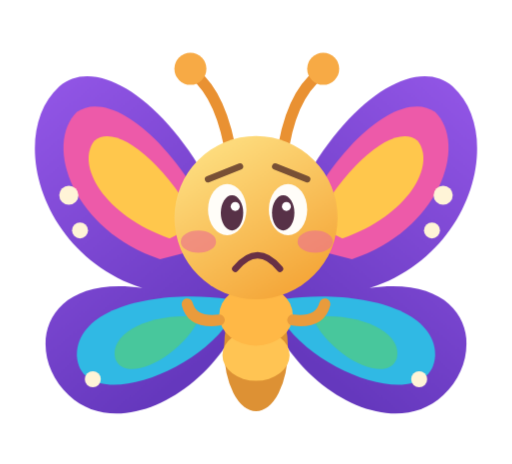
t = 0.00 s
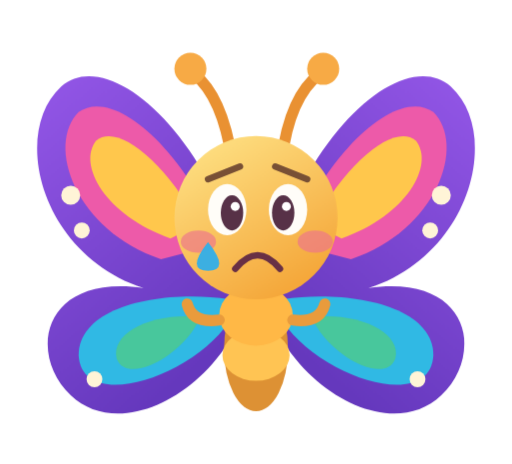
t = 0.75 s
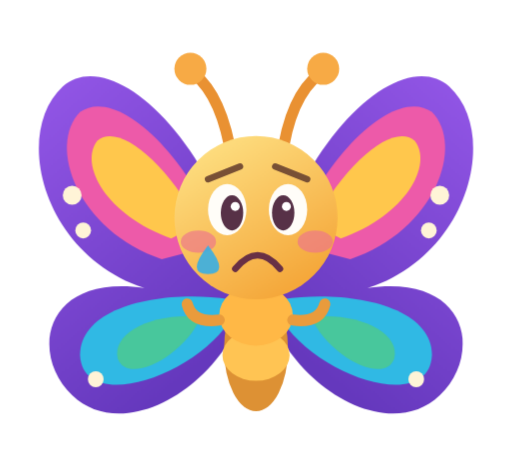
t = 1.00 s
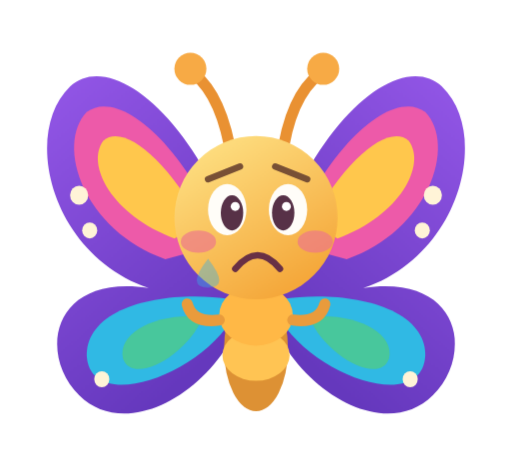
t = 1.75 s
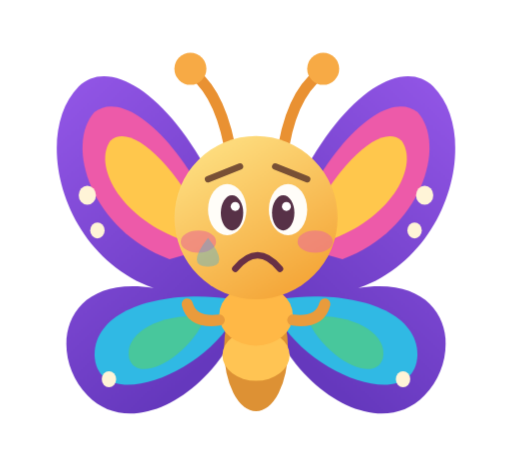
t = 2.50 s
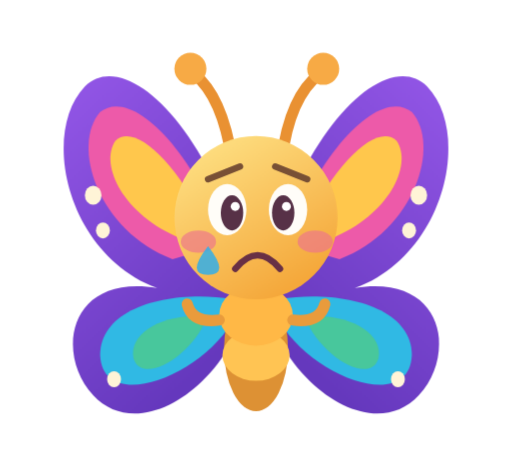
t = 3.25 s

The animated SVG that drew these frames (rendered in a browser with its animation timeline set to each time). Animation: 2 CSS @keyframes rules; one cycle of 4.00 s, repeats indefinitely.

<svg xmlns="http://www.w3.org/2000/svg" viewBox="0 0 320 290" role="img" aria-label="خەمبار"><style>.left-wing,.right-wing{transform-origin:160px 170px;animation:flap 4s ease-in-out infinite alternate}@keyframes flap{from{transform:scaleX(1)}to{transform:scaleX(.86)}}.tear{animation:fall 2.2s ease-in infinite}@keyframes fall{0%{transform:translateY(0);opacity:0}25%{opacity:1}100%{transform:translateY(20px);opacity:0}}@media(prefers-reduced-motion:reduce){*{animation:none!important}}</style><defs><linearGradient id="bf-sadp" x2=".5" y2="1"><stop stop-color="#9457e8"/><stop offset="1" stop-color="#6538bd"/></linearGradient><linearGradient id="bf-sady" x2=".6" y2="1"><stop stop-color="#ffe68a"/><stop offset="1" stop-color="#f5a83b"/></linearGradient></defs><g class="left-wing"><path d="M150 160C123 76 65 30 37 54C5 83 24 159 89 180C24 171 16 222 43 247C76 278 139 242 155 187Z" fill="url(#bf-sadp)"/><path d="M139 152C112 89 69 55 48 70C27 91 46 144 100 162Z" fill="#ed5aa9"/><path d="M124 140C101 99 72 77 59 88C47 103 65 135 106 149Z" fill="#ffc74c"/><path d="M143 187C101 181 48 191 48 222C50 258 119 236 143 201Z" fill="#30b9e4"/><path d="M125 198C94 195 68 208 72 224C78 241 114 223 125 198" fill="#48c79c"/><circle cx="43" cy="122" r="6" fill="#fff4d7"/><circle cx="50" cy="144" r="5" fill="#fff4d7"/><circle cx="58" cy="237" r="5" fill="#fff4d7"/></g><g class="right-wing"><g transform="translate(320 0) scale(-1 1)"><path d="M150 160C123 76 65 30 37 54C5 83 24 159 89 180C24 171 16 222 43 247C76 278 139 242 155 187Z" fill="url(#bf-sadp)"/><path d="M139 152C112 89 69 55 48 70C27 91 46 144 100 162Z" fill="#ed5aa9"/><path d="M124 140C101 99 72 77 59 88C47 103 65 135 106 149Z" fill="#ffc74c"/><path d="M143 187C101 181 48 191 48 222C50 258 119 236 143 201Z" fill="#30b9e4"/><path d="M125 198C94 195 68 208 72 224C78 241 114 223 125 198" fill="#48c79c"/><circle cx="43" cy="122" r="6" fill="#fff4d7"/><circle cx="50" cy="144" r="5" fill="#fff4d7"/><circle cx="58" cy="237" r="5" fill="#fff4d7"/></g></g><path d="M145 100Q139 60 121 46M176 100Q181 60 200 46" fill="none" stroke="#e99132" stroke-width="7" stroke-linecap="round"/><circle cx="119" cy="43" r="10" fill="#f7aa45"/><circle cx="202" cy="43" r="10" fill="#f7aa45"/><ellipse cx="160" cy="218" rx="20" ry="39" fill="#dd9134"/><ellipse cx="160" cy="222" rx="21" ry="16" fill="#ffc453"/><ellipse cx="160" cy="197" rx="23" ry="19" fill="#ffb846"/><path d="M137 200q-17 2-20-10M183 200q17 2 20-10" fill="none" stroke="#e99b3c" stroke-width="7" stroke-linecap="round"/><circle cx="160" cy="136" r="51" fill="url(#bf-sady)"/><ellipse cx="124" cy="151" rx="11" ry="7" fill="#ed738e" opacity=".65"/><ellipse cx="197" cy="151" rx="11" ry="7" fill="#ed738e" opacity=".65"/><ellipse cx="142" cy="131" rx="12" ry="16" fill="#fffdf8"/><ellipse cx="180" cy="131" rx="12" ry="16" fill="#fffdf8"/><ellipse cx="145" cy="133" rx="7" ry="11" fill="#573147"/><ellipse cx="177" cy="133" rx="7" ry="11" fill="#573147"/><circle cx="147" cy="129" r="2.8" fill="white"/><circle cx="179" cy="129" r="2.8" fill="white"/><g fill="none" stroke="#785035" stroke-width="4" stroke-linecap="round"><path d="m130 112 20-8m22 0 20 8"/></g><path d="M147 168q14-17 28 0" fill="none" stroke="#683045" stroke-width="4" stroke-linecap="round"/><path class="tear" d="M130 148q-14 18 0 18q14 0 0-18" fill="#37afe6"/></svg>
